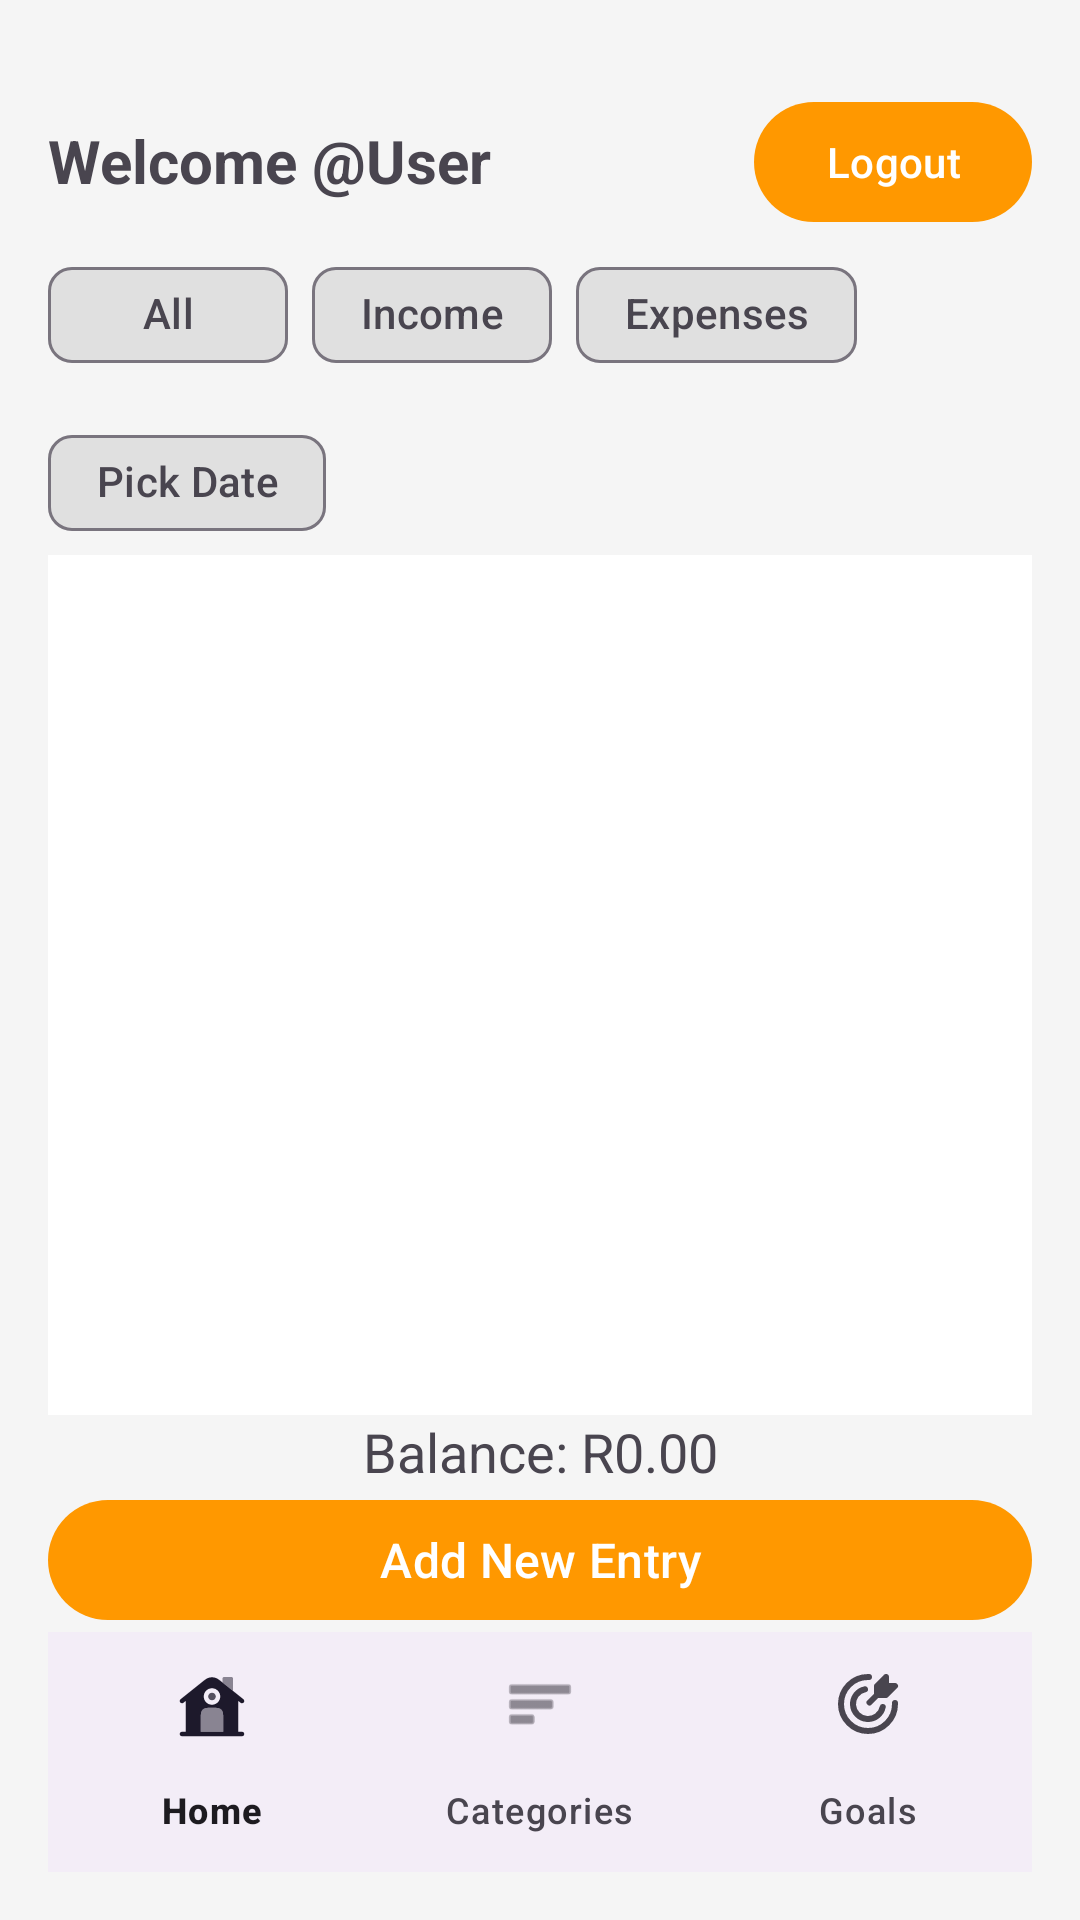

The Android layout XML behind this screen, and the referenced resources:
<!-- AndroidManifest.xml: application theme Theme.MyMoney_Notes -->
<!-- res/layout/activity_main.xml -->
<?xml version="1.0" encoding="utf-8"?>

<androidx.constraintlayout.widget.ConstraintLayout
    xmlns:android="http://schemas.android.com/apk/res/android"
    xmlns:app="http://schemas.android.com/apk/res-auto"
    android:layout_width="match_parent"
    android:layout_height="match_parent"
    android:layout_marginTop="12dp"
    android:padding="16dp">

    <TextView
        android:id="@+id/tvWelcome"
        android:layout_width="wrap_content"
        android:layout_height="wrap_content"
        android:text="Welcome @User"
        android:textSize="20sp"
        android:layout_marginTop="24dp"
        android:textStyle="bold"
        app:layout_constraintStart_toStartOf="parent"
        app:layout_constraintTop_toTopOf="parent" />

    <com.google.android.material.button.MaterialButton
        android:id="@+id/logoutButton"
        android:layout_width="wrap_content"
        android:layout_height="wrap_content"
        android:layout_marginTop="14dp"
        android:text="Logout"
        android:textSize="14sp"
        app:backgroundTint="#FF9800"
        app:layout_constraintEnd_toEndOf="parent"
        app:layout_constraintTop_toTopOf="parent" />

    <com.google.android.material.chip.ChipGroup
        android:id="@+id/chipGroup"
        android:layout_width="0dp"
        android:layout_height="wrap_content"
        app:chipSpacingHorizontal="8dp"
        app:layout_constraintEnd_toEndOf="parent"
        app:layout_constraintStart_toStartOf="parent"
        app:layout_constraintTop_toBottomOf="@id/tvWelcome"
        android:layout_marginTop="14dp"
        app:singleSelection="true">

        <com.google.android.material.chip.Chip
            android:id="@+id/chipAll"
            style="@style/Widget.Material3.Chip.Filter"
            android:layout_width="wrap_content"
            android:layout_height="wrap_content"
            android:minWidth="80dp"
            android:text="All"
            android:textAlignment="center"
            app:checkedIconEnabled="false"
            app:chipBackgroundColor="@color/chip_background"
            app:chipMinTouchTargetSize="48dp" />

        <com.google.android.material.chip.Chip
            android:id="@+id/chipIncome"
            style="@style/Widget.Material3.Chip.Filter"
            android:layout_width="wrap_content"
            android:layout_height="wrap_content"
            android:minWidth="80dp"
            android:text="Income"
            android:textAlignment="center"
            app:checkedIconEnabled="false"
            app:chipBackgroundColor="@color/chip_background"
            app:chipMinTouchTargetSize="48dp" />

        <com.google.android.material.chip.Chip
            android:id="@+id/chipExpenses"
            style="@style/Widget.Material3.Chip.Filter"
            android:layout_width="wrap_content"
            android:layout_height="wrap_content"
            android:minWidth="80dp"
            android:text="Expenses"
            android:textAlignment="center"
            app:checkedIconEnabled="false"
            app:chipBackgroundColor="@color/chip_background"
            app:chipMinTouchTargetSize="48dp" />

        <com.google.android.material.chip.Chip
            android:id="@+id/chipDay"
            style="@style/Widget.Material3.Chip.Filter"
            android:layout_width="wrap_content"
            android:layout_height="wrap_content"
            android:minWidth="80dp"
            android:text="Pick Date"
            android:textAlignment="center"
            app:checkedIconEnabled="false"
            app:chipBackgroundColor="@color/chip_background"
            app:chipMinTouchTargetSize="48dp" />

    </com.google.android.material.chip.ChipGroup>

    <androidx.recyclerview.widget.RecyclerView
        android:id="@+id/rvExpenses"
        android:layout_width="0dp"
        android:layout_height="0dp"
        android:background="@android:color/white"
        app:layout_constraintBottom_toTopOf="@id/tvBalance"
        app:layout_constraintEnd_toEndOf="parent"
        app:layout_constraintStart_toStartOf="parent"
        app:layout_constraintTop_toBottomOf="@id/chipGroup" />

    <TextView
        android:id="@+id/tvBalance"
        android:layout_width="wrap_content"
        android:layout_height="wrap_content"
        android:text="Balance: R0.00"
        android:textSize="18sp"
        app:layout_constraintBottom_toTopOf="@id/btnAddExpense"
        app:layout_constraintEnd_toEndOf="parent"
        app:layout_constraintStart_toStartOf="parent" />

    <com.google.android.material.button.MaterialButton
        android:id="@+id/btnAddExpense"
        android:layout_width="0dp"
        android:layout_height="wrap_content"
        android:text="Add New Entry"
        android:textSize="16sp"
        app:backgroundTint="#FF9800"
        app:layout_constraintBottom_toTopOf="@id/bottomNav"
        app:layout_constraintEnd_toEndOf="parent"
        app:layout_constraintStart_toStartOf="parent" />

    <com.google.android.material.bottomnavigation.BottomNavigationView
        android:id="@+id/bottomNav"
        android:layout_width="0dp"
        android:layout_height="wrap_content"
        app:layout_constraintBottom_toBottomOf="parent"
        app:layout_constraintEnd_toEndOf="parent"
        app:layout_constraintStart_toStartOf="parent"
        app:menu="@menu/bottom_nav_menu" />

</androidx.constraintlayout.widget.ConstraintLayout>
<!-- resources referenced by this layout -->
<resources>
  <color name="chip_background">#FFE0E0E0</color>
  <style name="Theme.MyMoney_Notes" parent="Theme.Material3.DayNight.NoActionBar">
          
          <item name="colorPrimary">@color/purple_500</item>
          <item name="colorPrimaryVariant">@color/purple_700</item>
          <item name="colorOnPrimary">@color/white</item>
          
          <item name="colorSecondary">@color/teal_200</item>
          <item name="colorSecondaryVariant">@color/teal_700</item>
          <item name="colorOnSecondary">@color/black</item>
          
          <item name="android:statusBarColor">?attr/colorPrimaryVariant</item>
      </style>
  <color name="purple_500">#7ca9fd</color>
  <color name="purple_700">#7ca9fd</color>
  <color name="white">#FFFFFFFF</color>
  <color name="teal_200">#FF03DAC5</color>
  <color name="teal_700">#FF018786</color>
  <color name="black">#FF000000</color>
</resources>
